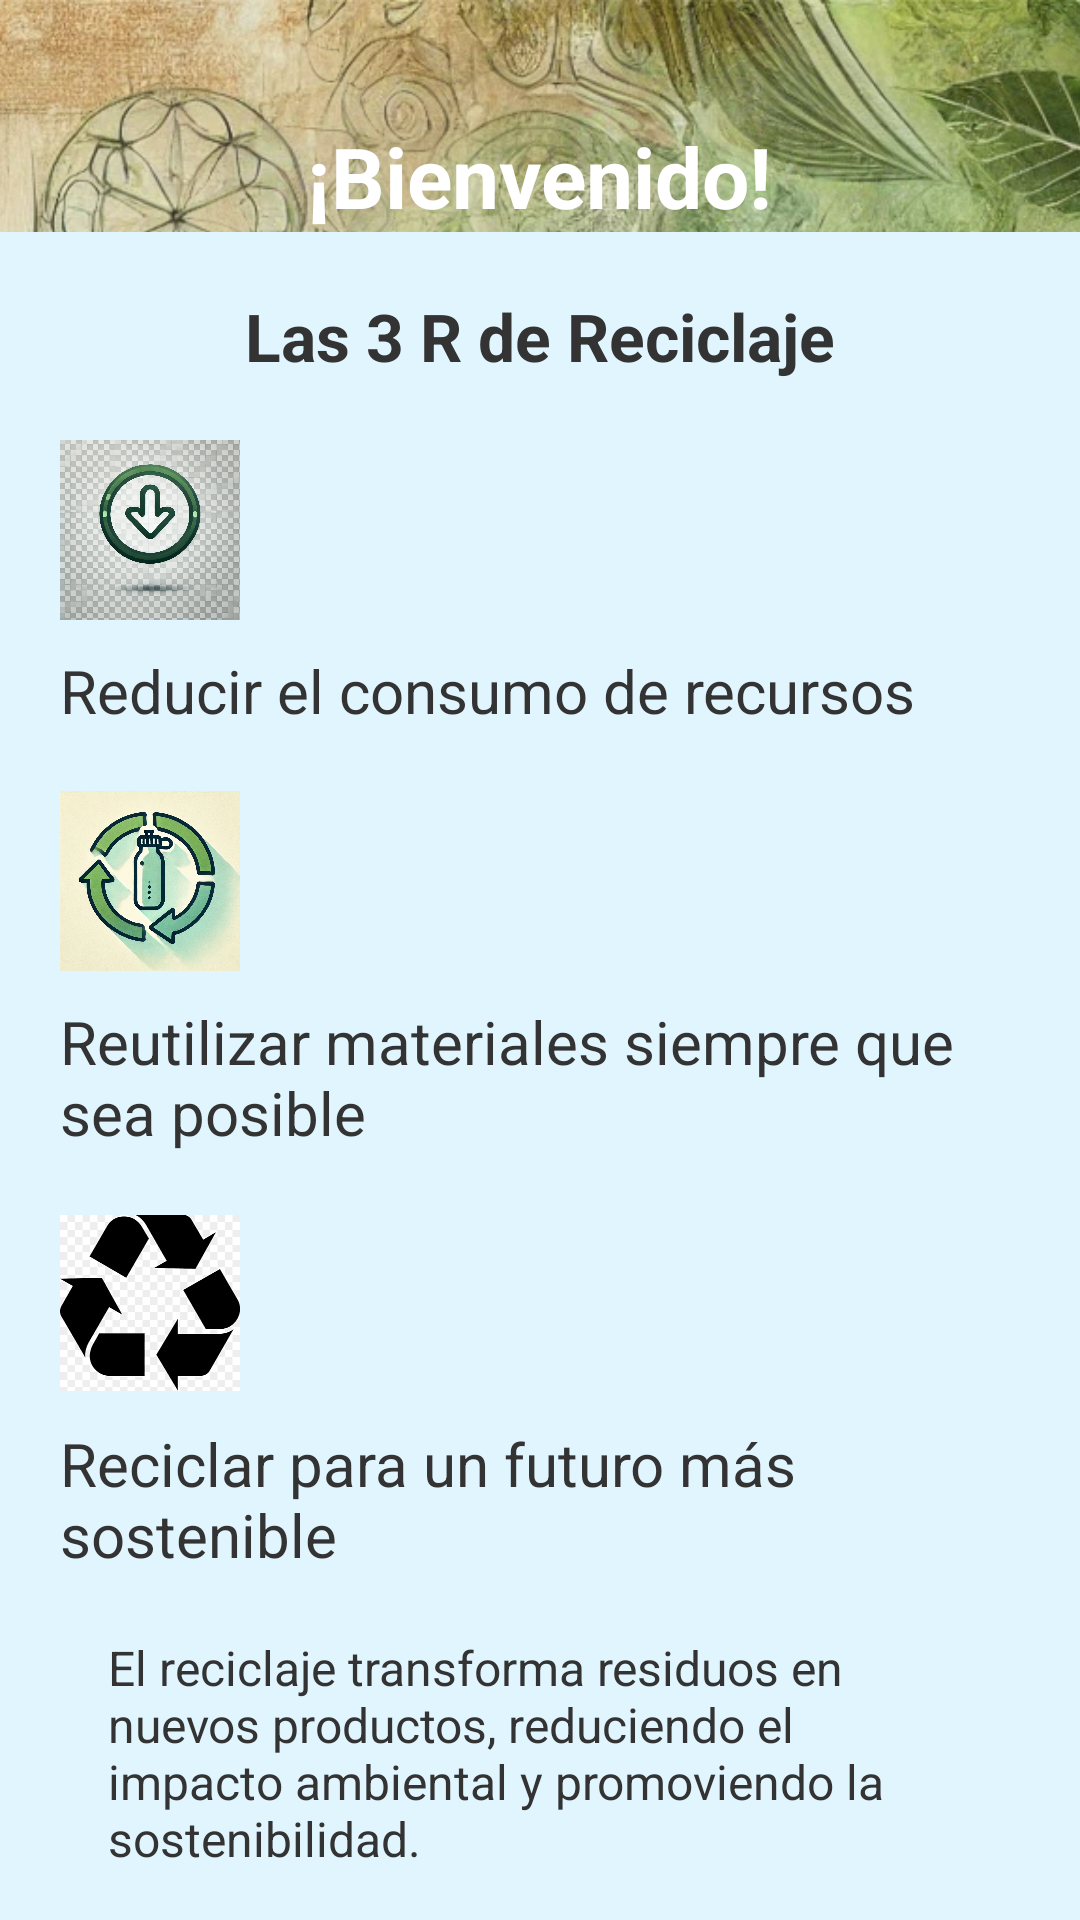

Layout XML and referenced resources for this Android screen:
<!-- AndroidManifest.xml: activity theme Theme.MaterialComponents.DayNight.NoActionBar -->
<!-- res/layout/activity_bienvenida.xml -->
<?xml version="1.0" encoding="utf-8"?>
<androidx.constraintlayout.widget.ConstraintLayout xmlns:android="http://schemas.android.com/apk/res/android"
    xmlns:app="http://schemas.android.com/apk/res-auto"
    xmlns:tools="http://schemas.android.com/tools"
    android:layout_width="match_parent"
    android:layout_height="match_parent"
    tools:context=".BienvenidaActivity">

    <ImageView
        android:id="@+id/backgroundImage"
        android:layout_width="0dp"
        android:layout_height="0dp"
        android:src="@drawable/reciclaje_background"
        android:scaleType="centerCrop"
        app:layout_constraintBottom_toBottomOf="parent"
        app:layout_constraintEnd_toEndOf="parent"
        app:layout_constraintStart_toStartOf="parent"
        app:layout_constraintTop_toTopOf="parent" />

    <TextView
        android:id="@+id/bienvenidaText"
        android:layout_width="wrap_content"
        android:layout_height="wrap_content"
        android:text="¡Bienvenido!"
        android:textColor="@android:color/white"
        android:textSize="28sp"
        android:textStyle="bold"
        app:layout_constraintTop_toTopOf="parent"
        app:layout_constraintStart_toStartOf="parent"
        app:layout_constraintEnd_toEndOf="parent"
        android:layout_marginTop="40dp" />

    <androidx.constraintlayout.widget.ConstraintLayout
        android:id="@+id/recyclingBlock"
        android:layout_width="match_parent"
        android:layout_height="wrap_content"
        android:background="#E1F5FE"
        android:padding="20dp"
        app:layout_constraintTop_toBottomOf="@id/bienvenidaText"
        app:layout_constraintStart_toStartOf="parent"
        app:layout_constraintEnd_toEndOf="parent">

        <TextView
            android:id="@+id/threeRsTitle"
            android:layout_width="wrap_content"
            android:layout_height="wrap_content"
            android:text="Las 3 R de Reciclaje"
            android:textColor="#333"
            android:textSize="22sp"
            android:textStyle="bold"
            app:layout_constraintTop_toTopOf="parent"
            app:layout_constraintStart_toStartOf="parent"
            app:layout_constraintEnd_toEndOf="parent" />

        <ImageView
            android:id="@+id/reduceIcon"
            android:layout_width="60dp"
            android:layout_height="60dp"
            android:src="@drawable/ic_reduce"
            app:layout_constraintTop_toBottomOf="@id/threeRsTitle"
            app:layout_constraintStart_toStartOf="parent"
            android:layout_marginTop="20dp" />

        <TextView
            android:id="@+id/reduceText"
            android:layout_width="wrap_content"
            android:layout_height="wrap_content"
            android:text="Reducir el consumo de recursos"
            android:textColor="#333"
            android:textSize="20sp"
            app:layout_constraintTop_toBottomOf="@id/reduceIcon"
            app:layout_constraintStart_toStartOf="parent"
            android:layout_marginTop="10dp" />

        <ImageView
            android:id="@+id/reuseIcon"
            android:layout_width="60dp"
            android:layout_height="60dp"
            android:src="@drawable/ic_reuse"
            app:layout_constraintTop_toBottomOf="@id/reduceText"
            app:layout_constraintStart_toStartOf="parent"
            android:layout_marginTop="20dp" />

        <TextView
            android:id="@+id/reuseText"
            android:layout_width="wrap_content"
            android:layout_height="wrap_content"
            android:text="Reutilizar materiales siempre que sea posible"
            android:textColor="#333"
            android:textSize="20sp"
            app:layout_constraintTop_toBottomOf="@id/reuseIcon"
            app:layout_constraintStart_toStartOf="parent"
            android:layout_marginTop="10dp" />

        <ImageView
            android:id="@+id/recycleIcon"
            android:layout_width="60dp"
            android:layout_height="60dp"
            android:src="@drawable/ic_recycle"
            app:layout_constraintTop_toBottomOf="@id/reuseText"
            app:layout_constraintStart_toStartOf="parent"
            android:layout_marginTop="20dp" />

        <TextView
            android:id="@+id/recycleText"
            android:layout_width="wrap_content"
            android:layout_height="wrap_content"
            android:text="Reciclar para un futuro más sostenible"
            android:textColor="#333"
            android:textSize="20sp"
            app:layout_constraintTop_toBottomOf="@id/recycleIcon"
            app:layout_constraintStart_toStartOf="parent"
            android:layout_marginTop="10dp" />

        <TextView
            android:id="@+id/recyclingDescription"
            android:layout_width="0dp"
            android:layout_height="wrap_content"
            android:text="El reciclaje transforma residuos en nuevos productos, reduciendo el impacto ambiental y promoviendo la sostenibilidad."
            android:textColor="#333"
            android:textSize="16sp"
            app:layout_constraintTop_toBottomOf="@id/recycleText"
            app:layout_constraintStart_toStartOf="parent"
            app:layout_constraintEnd_toEndOf="parent"
            android:layout_marginTop="20dp"
            android:layout_marginStart="16dp"
            android:layout_marginEnd="16dp" />
    </androidx.constraintlayout.widget.ConstraintLayout>

    <androidx.constraintlayout.widget.ConstraintLayout
        android:id="@+id/menuBlock"
        android:layout_width="match_parent"
        android:layout_height="wrap_content"
        android:background="#E1F5FE"
        android:padding="10dp"
        app:layout_constraintBottom_toBottomOf="parent"
        app:layout_constraintStart_toStartOf="parent"
        app:layout_constraintEnd_toEndOf="parent">

        <androidx.recyclerview.widget.RecyclerView
            android:id="@+id/menuRecyclerView"
            android:layout_width="0dp"
            android:layout_height="wrap_content"
            app:layout_constraintTop_toTopOf="parent"
            app:layout_constraintBottom_toBottomOf="parent"
            app:layout_constraintStart_toStartOf="parent"
            app:layout_constraintEnd_toEndOf="parent"
            android:orientation="horizontal"
            android:clipToPadding="false"
            android:paddingStart="10dp"
            android:paddingEnd="10dp"
            android:overScrollMode="never" />
    </androidx.constraintlayout.widget.ConstraintLayout>

    <FrameLayout
        android:id="@+id/fragmentContainer"
        android:layout_width="match_parent"
        android:layout_height="0dp"
        app:layout_constraintTop_toBottomOf="@id/recyclingBlock"
        app:layout_constraintBottom_toTopOf="@id/menuBlock"
        app:layout_constraintStart_toStartOf="parent"
        app:layout_constraintEnd_toEndOf="parent" />

</androidx.constraintlayout.widget.ConstraintLayout>
<!-- resources referenced by this layout -->
<resources>
  <!-- drawable ic_recycle: png bitmap (drawable, 4743 bytes) -->
  <!-- drawable ic_reduce: png bitmap (drawable, 147044 bytes) -->
  <!-- drawable ic_reuse: png bitmap (drawable, 237694 bytes) -->
  <!-- drawable reciclaje_background: png bitmap (drawable, 485260 bytes) -->
</resources>
